pico-8 play session: mixed d-pad (fixed 12-tick cycle), after a click and taps of 🅾, ❎, 🅾+❎, 🅾 in the second before t = 0

[t = 2 s] mixed d-pad (1.2s cycle ×~1): → ← ↑ ↓ + 🅾/❎ taps, ~2s
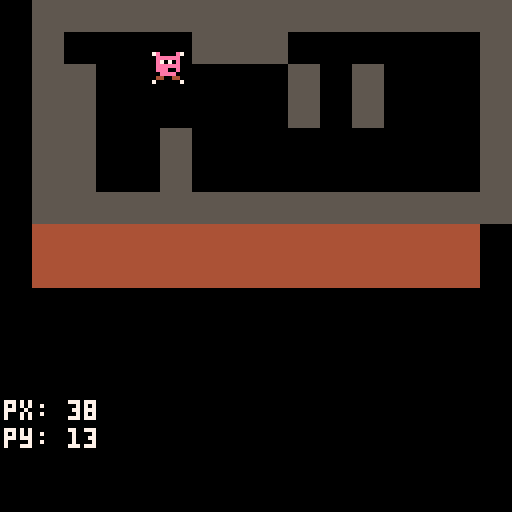
[t = 4 s] mixed d-pad (1.2s cycle ×~3): → ← ↑ ↓ + 🅾/❎ taps, ~4s
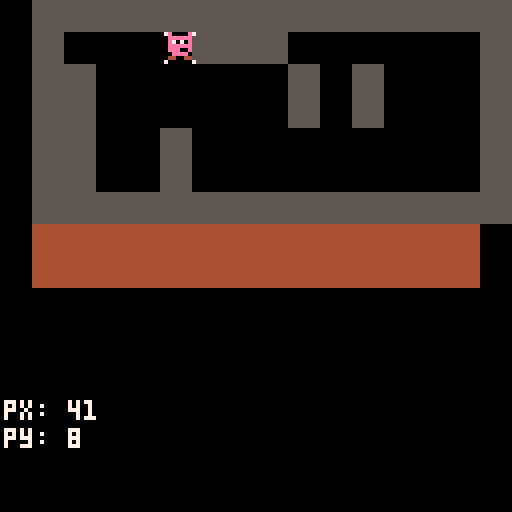
[t = 8 s] mixed d-pad (1.2s cycle ×~6): → ← ↑ ↓ + 🅾/❎ taps, ~8s
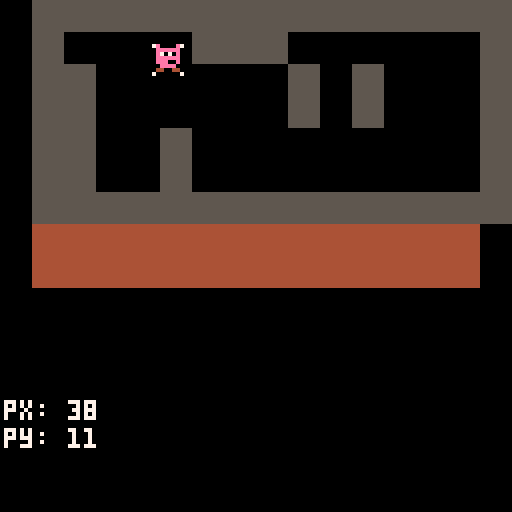

pico-8 cartridge
version 43
__lua__
function _init()
	make_player()
end

function _update()
	update_plr()
end

function _draw()
	cls()
	map()
	draw_plr()
	_debug()
end
-->8
--collision
function move(a)
  local speed = 1
  local newx = a.x
  local newy = a.y
  local collided = false

  -- input
  if (btn(0)) newx -= speed
  if (btn(1)) newx += speed
  if (btn(2)) newy -= speed
  if (btn(3)) newy += speed

  -- try moving horizontally
  if not solid_area(newx,a.y,a.w,a.h) then
    a.x = newx
  else
    collided = true
  end

  -- try moving vertically
  if not solid_area(a.x,newy,a.w,a.h) then
    a.y = newy
  else
    collided = true
  end

end

function solid_area(x,y,w,h) --checks 4 crns of rect
  return
    solid(x,y) or-- top-left
    solid(x+w,y) or-- top-right
    solid(x,y+h) or-- bottom-left
    solid(x+w,y+h) -- bottom-right
end


function solid(x,y) --checks one point
  -- convert from pixel to tile coords
  local tx = flr(x/8)
  local ty = flr(y/8)

  local val = mget(tx, ty)
  return fget(val, 0)  -- flag 0 = solid
end

-->8
--player

function make_player()
	p={x=24,y=16,sp=1,w=6,h=6}
	
end

function draw_plr()
	spr(p.sp,p.x,p.y)
end

function update_plr()
	move(p)
end

-->8
--debug
function _debug()
  print("px: "..p.x,1,100,7)
  print("py: "..p.y,1,107,7)
  
  -- choose color: red if colliding, white if not
  local clr
  if solid_area(p.x,p.y,p.w,p.h) then
    clr = 8   -- red
  else
    clr = 7   -- white
  end

  -- draw the 4 corners of the player's hitbox
  pset(p.x,     p.y,     clr) -- top-left
  pset(p.x+7,   p.y,     clr) -- top-right
  pset(p.x,     p.y+7,   clr) -- bottom-left
  pset(p.x+7,   p.y+7,   clr) -- bottom-right
end
__gfx__
000000000e0000e05555555544444444000000000000000000000000000000000000000000000000000000000000000000000000000000000000000000000000
000000000eeeeee05555555544444444000000000000000000000000000000000000000000000000000000000000000000000000000000000000000000000000
007007000e7070e05555555544444444000000000000000000000000000000000000000000000000000000000000000000000000000000000000000000000000
000770000eeeeee05555555544444444000000000000000000000000000000000000000000000000000000000000000000000000000000000000000000000000
000770000eee00e05555555544444444000000000000000000000000000000000000000000000000000000000000000000000000000000000000000000000000
0070070000eeee005555555544444444000000000000000000000000000000000000000000000000000000000000000000000000000000000000000000000000
00000000044004405555555544444444000000000000000000000000000000000000000000000000000000000000000000000000000000000000000000000000
00000000000000005555555544444444000000000000000000000000000000000000000000000000000000000000000000000000000000000000000000000000
__gff__
0000010000000000000000000000000000000000000000000000000000000000000000000000000000000000000000000000000000000000000000000000000000000000000000000000000000000000000000000000000000000000000000000000000000000000000000000000000000000000000000000000000000000000
0000000000000000000000000000000000000000000000000000000000000000000000000000000000000000000000000000000000000000000000000000000000000000000000000000000000000000000000000000000000000000000000000000000000000000000000000000000000000000000000000000000000000000
__map__
0002020202020202020202020202020200000000000000000000000000000000000000000000000000000000000000000000000000000000000000000000000000000000000000000000000000000000000000000000000000000000000000000000000000000000000000000000000000000000000000000000000000000000
0002000000000202020000000000000200000000000000000000000000000000000000000000000000000000000000000000000000000000000000000000000000000000000000000000000000000000000000000000000000000000000000000000000000000000000000000000000000000000000000000000000000000000
0002020000000000000204020000000200000000000000000000000000000000000000000000000000000000000000000000000000000000000000000000000000000000000000000000000000000000000000000000000000000000000000000000000000000000000000000000000000000000000000000000000000000000
0002020000000000000204020000000200000000000000000000000000000000000000000000000000000000000000000000000000000000000000000000000000000000000000000000000000000000000000000000000000000000000000000000000000000000000000000000000000000000000000000000000000000000
0002020000020000000000000000000200000000000000000000000000000000000000000000000000000000000000000000000000000000000000000000000000000000000000000000000000000000000000000000000000000000000000000000000000000000000000000000000000000000000000000000000000000000
0002020000020000000000000000000200000000000000000000000000000000000000000000000000000000000000000000000000000000000000000000000000000000000000000000000000000000000000000000000000000000000000000000000000000000000000000000000000000000000000000000000000000000
0002020202020202020202020202020200000000000000000000000000000000000000000000000000000000000000000000000000000000000000000000000000000000000000000000000000000000000000000000000000000000000000000000000000000000000000000000000000000000000000000000000000000000
0003030303030303030303030303030000000000000000000000000000000000000000000000000000000000000000000000000000000000000000000000000000000000000000000000000000000000000000000000000000000000000000000000000000000000000000000000000000000000000000000000000000000000
0003030303030303030303030303030000000000000000000000000000000000000000000000000000000000000000000000000000000000000000000000000000000000000000000000000000000000000000000000000000000000000000000000000000000000000000000000000000000000000000000000000000000000
